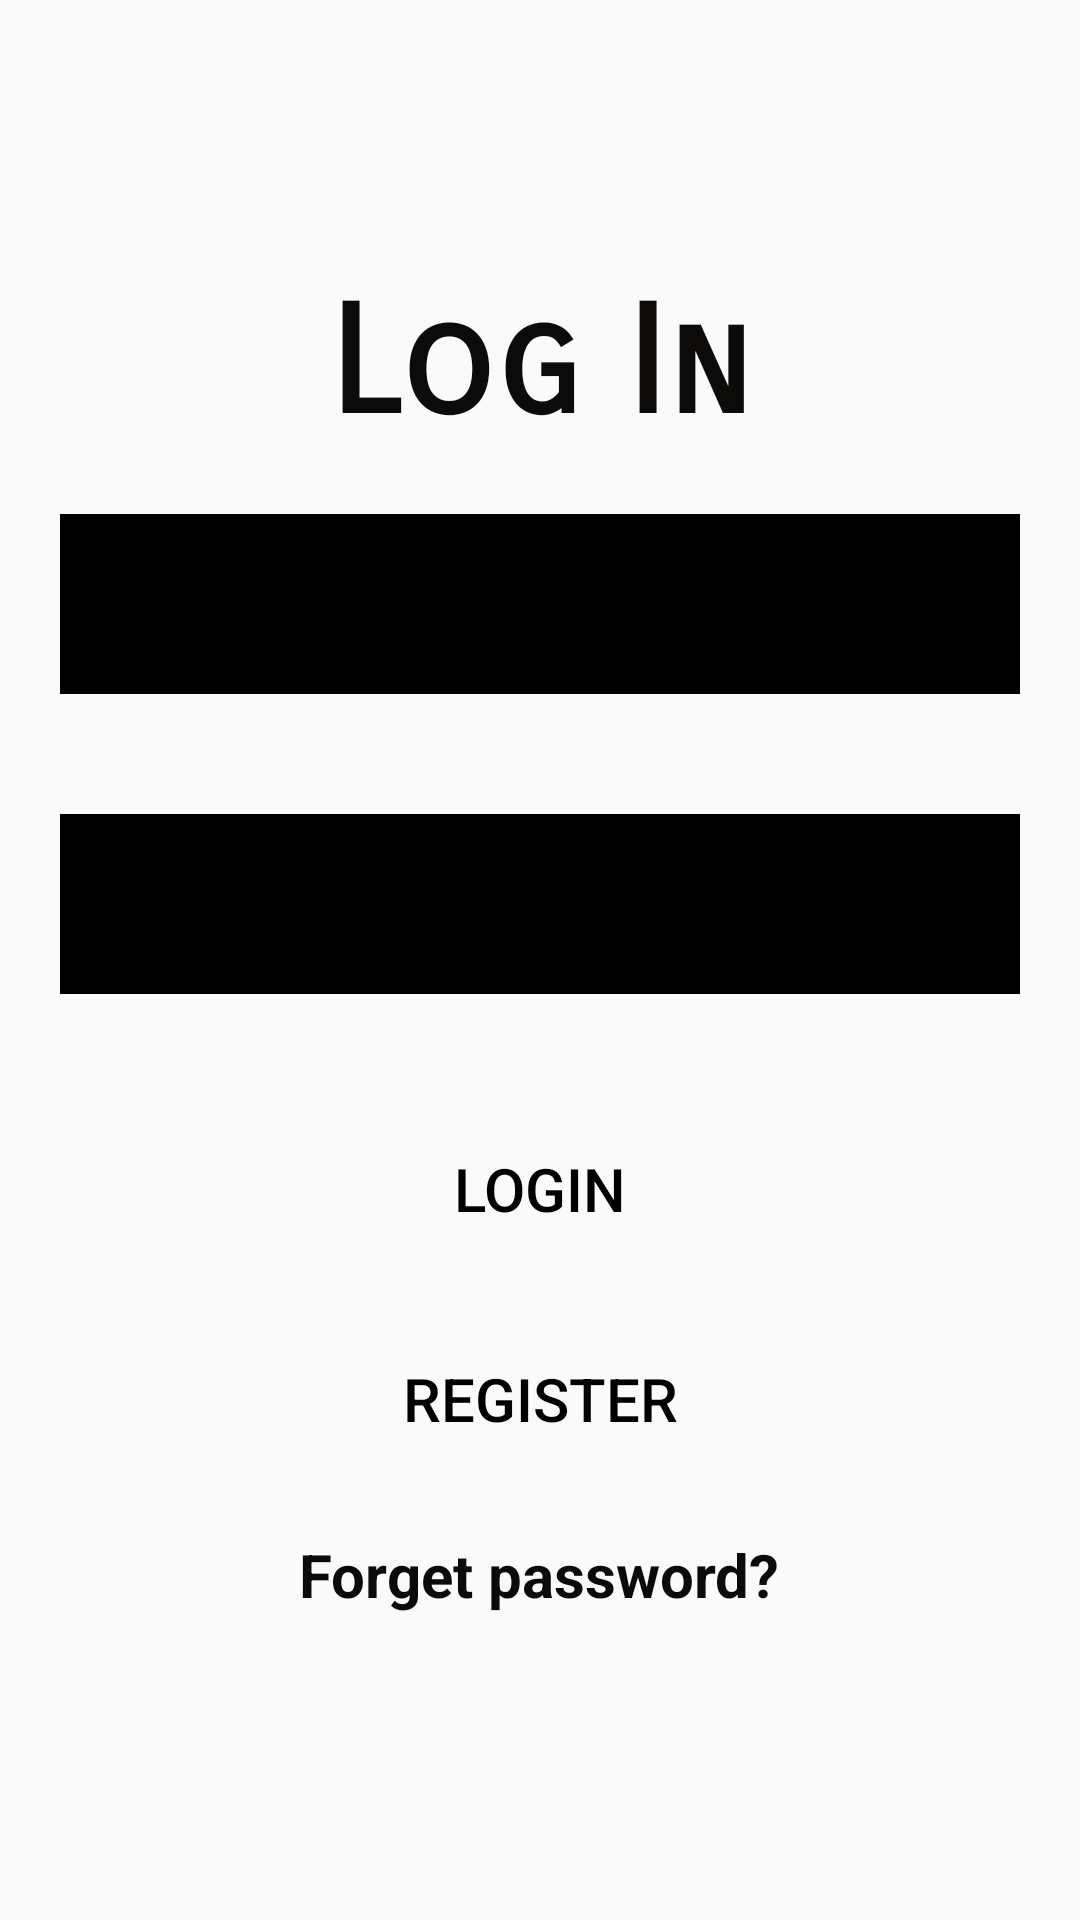

This screen was rendered from an Android layout file. Write that file and the resources it references.
<!-- AndroidManifest.xml: application theme Theme.Design.Light.NoActionBar -->
<!-- res/layout/activity_login.xml -->
<?xml version="1.0" encoding="utf-8"?>
<RelativeLayout xmlns:android="http://schemas.android.com/apk/res/android"
    xmlns:app="http://schemas.android.com/apk/res-auto"
    xmlns:tools="http://schemas.android.com/tools"
    android:layout_width="match_parent"
    android:layout_height="match_parent"
    tools:context=".activity.LoginActivity">
    <LinearLayout
        android:layout_width="match_parent"
        android:layout_height="wrap_content"
        android:orientation="vertical"
        android:layout_centerVertical="true"
        >
        <TextView
            android:layout_width="match_parent"
            android:layout_height="wrap_content"
            android:gravity="center"
            android:text="@string/login"
            android:fontFamily="sans-serif-smallcaps"
            android:textSize="50sp"
            android:textStyle="bold"
            android:layout_marginTop="10dp"
            android:textColor="@color/colorPrimary"
            />
        <FrameLayout
            android:layout_width="match_parent"
            android:layout_height="60dp"
            android:layout_margin="20dp"
            android:elevation="10dp"
            android:outlineAmbientShadowColor="@android:color/darker_gray"
            android:background="@drawable/white_border"
            tools:targetApi="p">
            <com.rengwuxian.materialedittext.MaterialEditText
                android:id="@+id/email"
                android:layout_width="match_parent"
                android:layout_height="match_parent"
                android:layout_gravity="center_horizontal"
                app:met_floatingLabel="normal"
                android:hint="Email Address"
                android:paddingLeft="16dp"
                android:paddingRight="16dp"
                android:textColor="@color/black"
                app:met_baseColor="@color/black"
                android:backgroundTint="@color/black"
                android:textColorHint="@color/black"
                android:textStyle="bold"
                android:inputType="textEmailAddress"
                app:met_textColor="@color/black"/>

        </FrameLayout>
        <FrameLayout
            android:layout_width="match_parent"
            android:layout_height="60dp"
            android:layout_margin="20dp"
            android:elevation="10dp"
            android:outlineAmbientShadowColor="@android:color/darker_gray"
            android:background="@drawable/white_border"
            tools:targetApi="p">
            <com.rengwuxian.materialedittext.MaterialEditText
                android:id="@+id/password"
                android:layout_width="match_parent"
                android:layout_height="match_parent"
                android:layout_gravity="center_horizontal"
                app:met_floatingLabel="normal"
                android:hint="Password"
                android:paddingLeft="16dp"
                android:paddingRight="16dp"
                app:met_baseColor="@color/black"
                android:backgroundTint="@color/black"
                android:textColorHint="@color/black"
                android:textStyle="bold"
                android:textColor="@color/black"
                android:inputType="textPassword"
                app:met_textColor="@color/black"/>

        </FrameLayout>

        <FrameLayout
            android:layout_width="match_parent"
            android:layout_height="50dp"
            android:layout_marginTop="20dp"
            android:layout_marginLeft="50dp"
            android:layout_marginRight="50dp"
            android:elevation="10dp"
            android:outlineAmbientShadowColor="@android:color/darker_gray"
            android:background="@drawable/white_border"
            tools:targetApi="p">
            <Button
                android:layout_width="match_parent"
                android:layout_height="match_parent"
                android:text="Login"
                android:textAllCaps="true"
                android:id="@+id/login"
                android:textColor="@color/black"
                android:textSize="20sp"
                android:background="?attr/selectableItemBackground"/>
        </FrameLayout>
        <FrameLayout
            android:layout_width="match_parent"
            android:layout_height="50dp"
            android:layout_marginTop="20dp"
            android:layout_marginLeft="50dp"
            android:layout_marginRight="50dp"
            android:elevation="10dp"
            android:outlineAmbientShadowColor="@android:color/darker_gray"
            android:background="@drawable/white_border"
            tools:targetApi="p">
            <Button
                android:layout_width="match_parent"
                android:layout_height="match_parent"
                android:text="Register"
                android:textAllCaps="true"
                android:id="@+id/register"
                android:textColor="@color/black"
                android:textSize="20sp"
                android:background="?attr/selectableItemBackground"/>
        </FrameLayout>
        <TextView
            android:id="@+id/forgotPassword"
            android:layout_width="wrap_content"
            android:layout_height="match_parent"
            android:text="Forget password?"
            android:layout_margin="20dp"
            android:layout_gravity="center"
            android:textSize="20sp"
            android:textStyle="bold"
            android:textColor="@color/colorPrimary"
            android:linksClickable="true"/>

        <ProgressBar
            android:layout_width="60dp"
            android:layout_height="match_parent"
            android:id="@+id/progressBar"
            android:layout_gravity="center"
            android:indeterminateTint="@color/colorPrimary"
            tools:targetApi="LOLLIPOP"
            android:visibility="gone"
            />
    </LinearLayout>

</RelativeLayout>
<!-- resources referenced by this layout -->
<resources>
  <color name="black">#FF000000</color>
  <color name="colorPrimary">#0C0B0A</color>
  <string name="login">Log In</string>
</resources>
